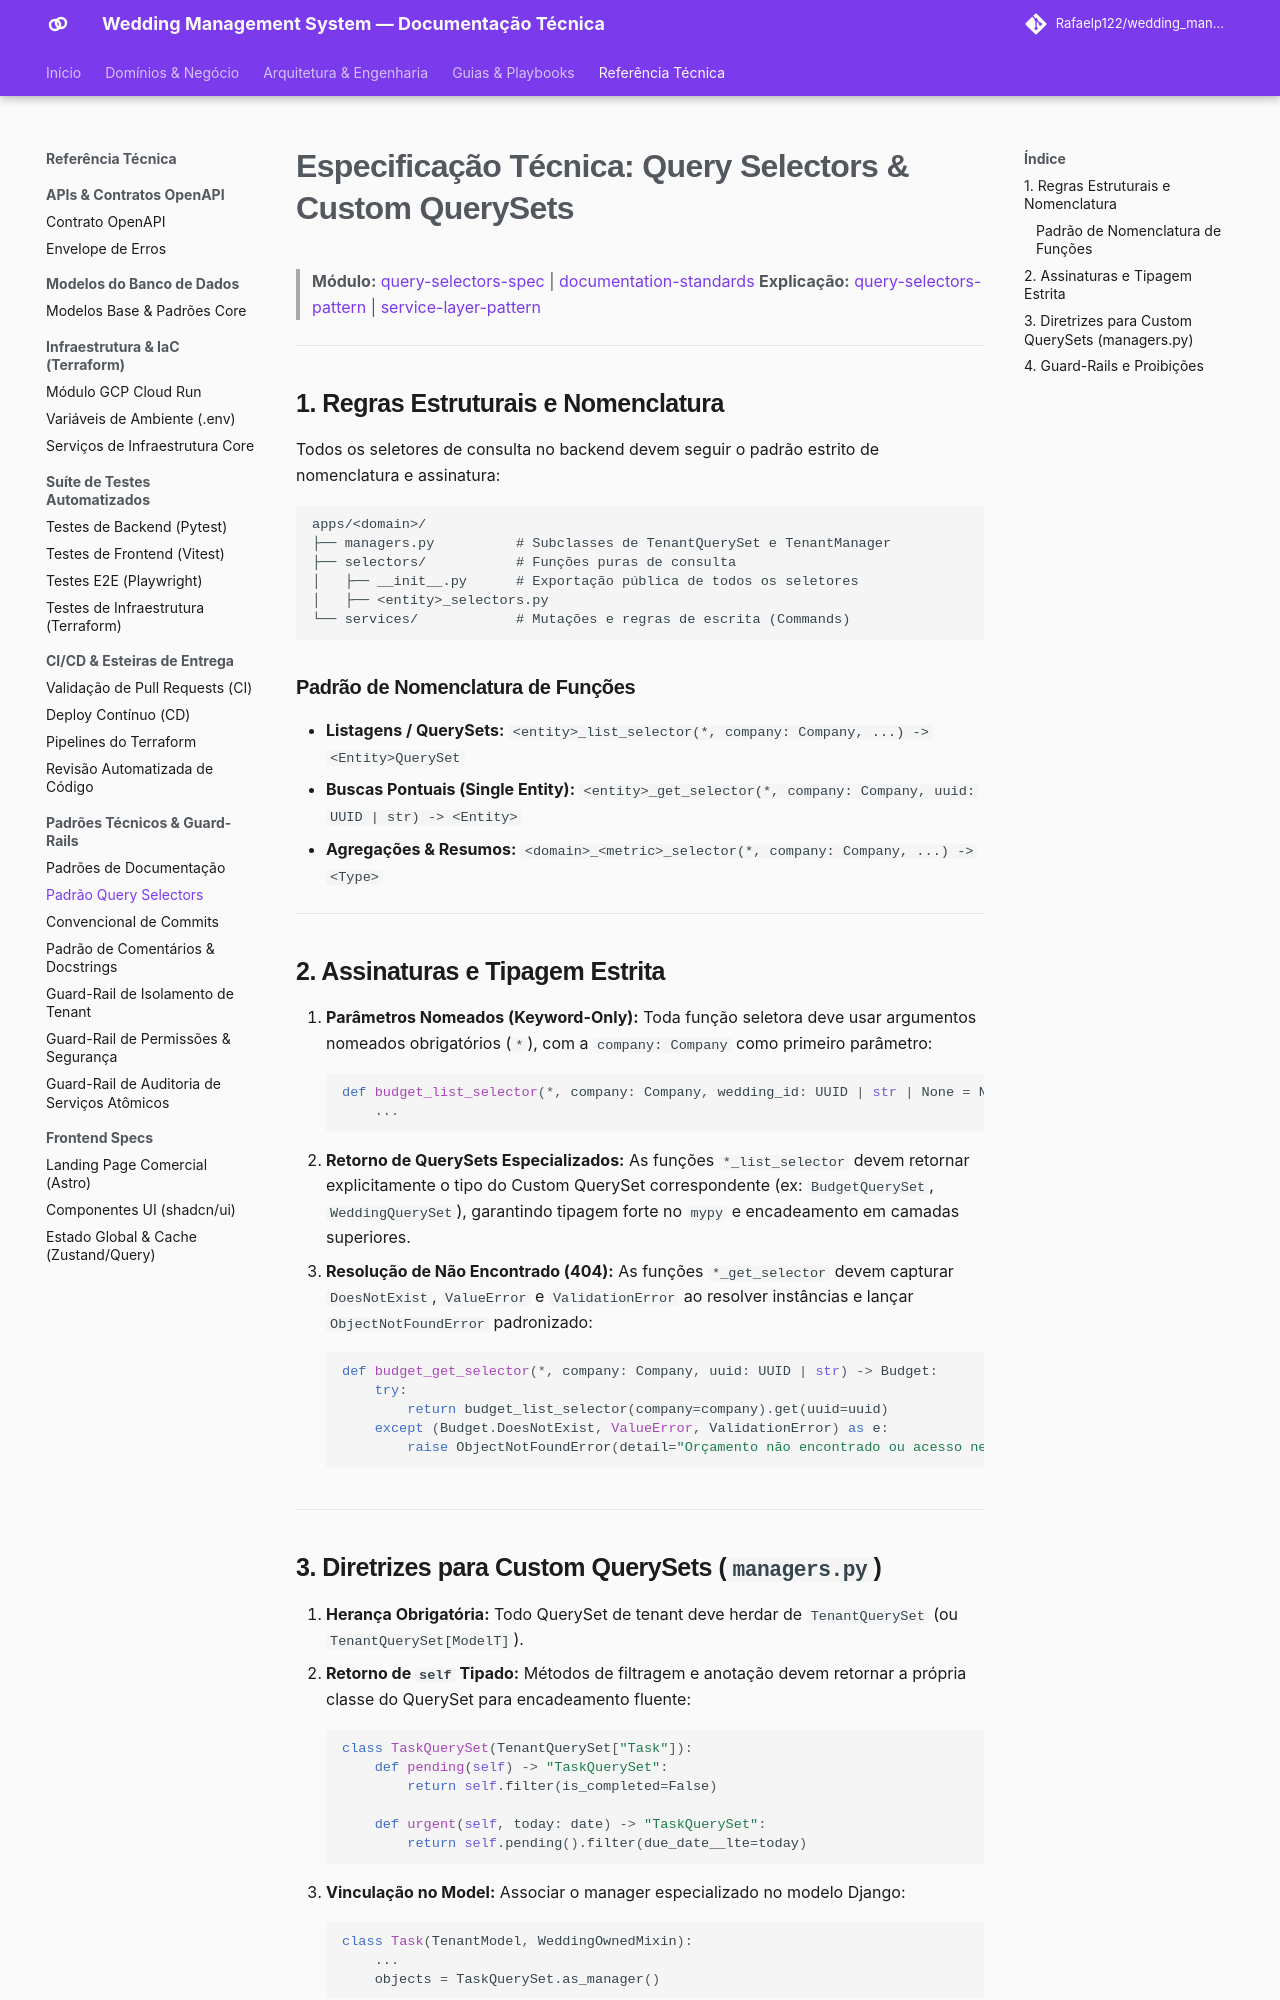

repository: Rafaelp122/wedding_management · page: reference/architecture-standards/query-selectors-spec/index.html · generator: mkdocs

# Especificação Técnica: Query Selectors & Custom QuerySets

> **Módulo:** [query-selectors-spec](query-selectors-spec.md) | [documentation-standards](documentation-standards.md)
> **Explicação:** [query-selectors-pattern](../../architecture/concepts/query-selectors-pattern.md) | [service-layer-pattern](../../architecture/concepts/service-layer-pattern.md)

---

## 1. Regras Estruturais e Nomenclatura

Todos os seletores de consulta no backend devem seguir o padrão estrito de nomenclatura e assinatura:

```text
apps/<domain>/
├── managers.py          # Subclasses de TenantQuerySet e TenantManager
├── selectors/           # Funções puras de consulta
│   ├── __init__.py      # Exportação pública de todos os seletores
│   ├── <entity>_selectors.py
└── services/            # Mutações e regras de escrita (Commands)
```

### Padrão de Nomenclatura de Funções
- **Listagens / QuerySets:** `<entity>_list_selector(*, company: Company, ...) -> <Entity>QuerySet`
- **Buscas Pontuais (Single Entity):** `<entity>_get_selector(*, company: Company, uuid: UUID | str) -> <Entity>`
- **Agregações & Resumos:** `<domain>_<metric>_selector(*, company: Company, ...) -> <Type>`

---

## 2. Assinaturas e Tipagem Estrita

1. **Parâmetros Nomeados (Keyword-Only):**
   Toda função seletora deve usar argumentos nomeados obrigatórios (`*`), com a `company: Company` como primeiro parâmetro:
   ```python
   def budget_list_selector(*, company: Company, wedding_id: UUID | str | None = None) -> BudgetQuerySet:
       ...
   ```
2. **Retorno de QuerySets Especializados:**
   As funções `*_list_selector` devem retornar explicitamente o tipo do Custom QuerySet correspondente (ex: `BudgetQuerySet`, `WeddingQuerySet`), garantindo tipagem forte no `mypy` e encadeamento em camadas superiores.
3. **Resolução de Não Encontrado (404):**
   As funções `*_get_selector` devem capturar `DoesNotExist`, `ValueError` e `ValidationError` ao resolver instâncias e lançar `ObjectNotFoundError` padronizado:
   ```python
   def budget_get_selector(*, company: Company, uuid: UUID | str) -> Budget:
       try:
           return budget_list_selector(company=company).get(uuid=uuid)
       except (Budget.DoesNotExist, ValueError, ValidationError) as e:
           raise ObjectNotFoundError(detail="Orçamento não encontrado ou acesso negado.") from e
   ```

---
